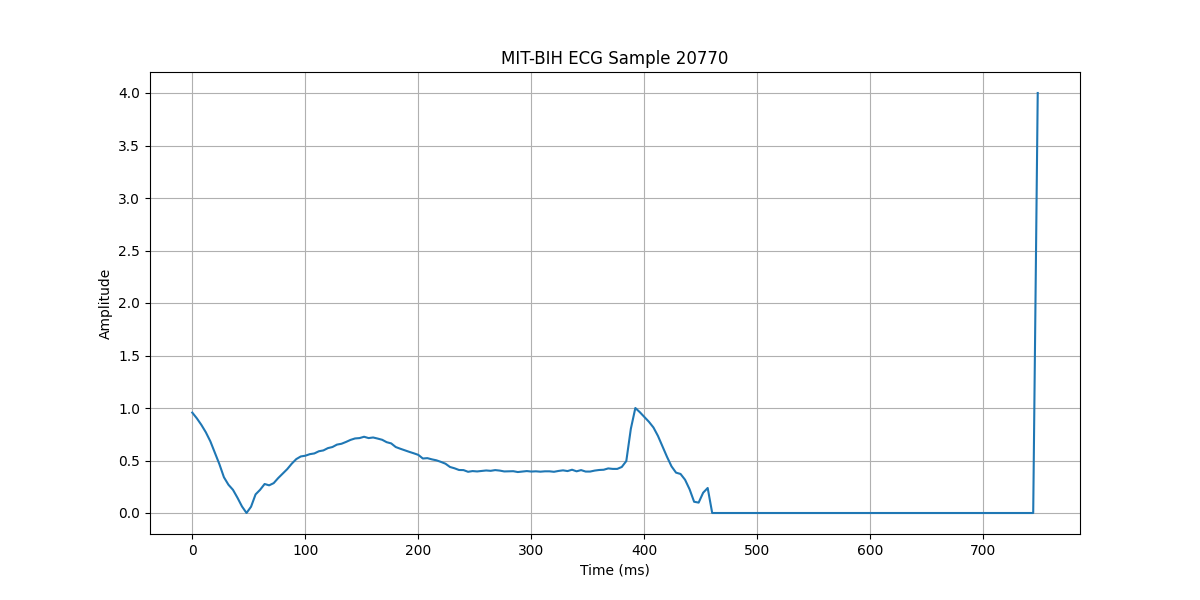

Data behind this chart, as committed beside it:
time, value
0, 0.9563
4, 0.9022
8, 0.84
12, 0.7687
16, 0.6824
20, 0.5731
24, 0.4649
28, 0.3406
32, 0.2693
36, 0.2209
40, 0.145
44, 0.06214
48, 0.0
52, 0.05984
56, 0.1772
60, 0.2209
64, 0.2762
68, 0.2635
72, 0.2842
76, 0.3326
80, 0.3751
84, 0.4177
88, 0.4695
92, 0.5132
96, 0.5386
100, 0.5455
104, 0.5604
108, 0.5673
112, 0.588
116, 0.5961
120, 0.618
124, 0.6283
128, 0.6513
132, 0.6594
136, 0.6766
140, 0.6962
144, 0.71
148, 0.7135
152, 0.7261
156, 0.7135
160, 0.7192
164, 0.7089
168, 0.6974
172, 0.6743
176, 0.6628
180, 0.6283
184, 0.6122
188, 0.5972
192, 0.5823
196, 0.5685
200, 0.5535
204, 0.519
208, 0.5224
212, 0.5109
216, 0.5017
220, 0.4868
224, 0.4695
228, 0.4384
232, 0.4258
236, 0.4097
... 128 more rows
